Run: headless pygame with SDL's dummy video driver; simulated clock (each Clock.tick advances the game by its frame time, no real sleeping); random seed 0; keys injected as events and as key.get_pressed() state; no mouse input.
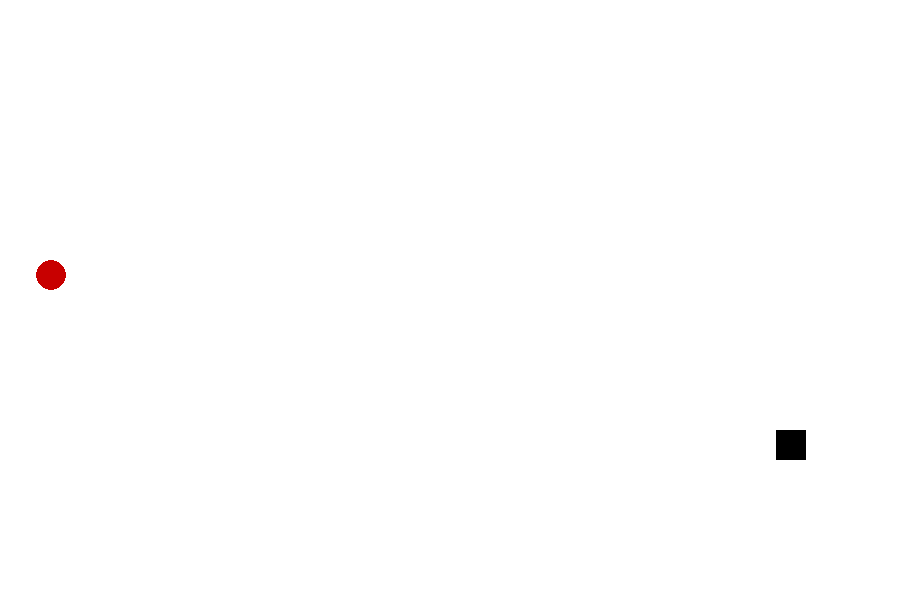
Frame 1 of 4 · flips 1–60 · no input
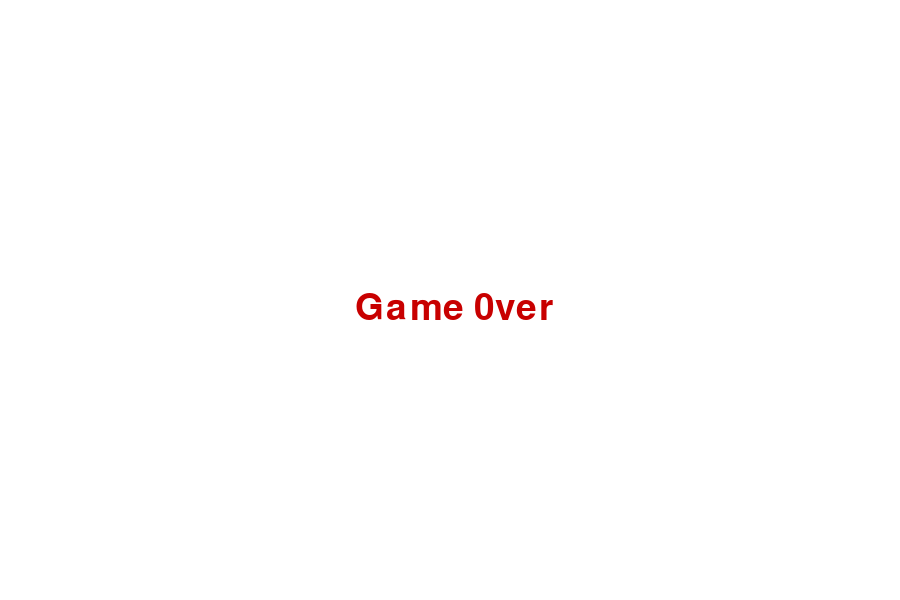
Frame 2 of 4 · flips 61–180 · tapped SPACE, RETURN · held RIGHT (→), D
Frame 3 of 4 · flips 181–300 · held DOWN (↓), S · screen unchanged from frame 2, image omitted
Frame 4 of 4 · flips 301–420 · held LEFT (←), A, UP (↑), W · screen unchanged from frame 3, image omitted

The pygame program that drew these frames:

import pygame
import random

pygame.init()

screen_width = 900
screen_height = 600
game_window = pygame.display.set_mode((screen_width, screen_height))

pygame.display.set_caption('Snake Game :)')
pygame.display.update()

#Game variables
font = pygame.font.SysFont(None, 55)
exit_game = False
game_over = False
snake_x = 45
snake_y = 55
size = 30
fps = 30
velocity_x = 0
velocity_y = 0

food_x = random.randint(10, screen_width-20)
food_y = random.randint(10, screen_height-20)

score = 0

snake_list = []
snake_lenght = 1

#colors
white = (255,255,255)
red = (200,0,0)
black = (0,0,0)

clock = pygame.time.Clock()

def text_screen(text, color, x, y):
    screen_text = font.render(text, True, color)
    game_window.blit(screen_text, [x,y])

def plot_snake(game_window, color, snake_list, size):
    for x,y in snake_list:
        pygame.draw.rect(game_window, color, [x,y,size,size])


#game loop
def game_loop():
    #Game variables
    font = pygame.font.SysFont(None, 55)
    exit_game = False
    game_over = False
    snake_x = random.randint(0, screen_width)
    snake_y = random.randint(0, screen_height)
    size = 30
    fps = 30
    velocity_x = 0
    velocity_y = 0
    k = 0 # stop from revese moving direction

    food_x = random.randint(10, screen_width-20)
    food_y = random.randint(10, screen_height-20)

    score = 0

    snake_list = []
    snake_lenght = 1

    while not exit_game:
        if game_over:
            game_window.fill(white)
            text_screen("Game 0ver", red, screen_width/2 - 95, screen_height/2 - 10)

            for event in pygame.event.get():
                if event.type == pygame.QUIT:
                    exit_game = True
                if event.type == pygame.KEYDOWN:
                    if event.key == pygame.K_RETURN:
                        game_loop()


        else:
            for event in pygame.event.get():   
                
                #print(event)
                if event.type == pygame.QUIT:
                    exit_game = True

                if event.type == pygame.KEYDOWN:#press any key
                    if event.key == pygame.K_RIGHT and k != 2:
                        velocity_x = 10
                        velocity_y = 0
                        if len(snake_list) > 1:
                            k = 1
                        

                    if event.key == pygame.K_LEFT and k != 1:
                        velocity_x = -10
                        velocity_y = 0
                        if len(snake_list) > 1:
                            k = 2

                    if event.key == pygame.K_DOWN and k!=4:
                        velocity_y = 10
                        velocity_x = 0
                        if len(snake_list) > 1:
                            k = 3

                    if event.key == pygame.K_UP and k != 3:
                        velocity_y = -10
                        velocity_x = 0
                        if len(snake_list) > 1:
                            k = 4

            snake_x += velocity_x
            snake_y += velocity_y

            if abs(snake_x - food_x) < 10 and abs(snake_y - food_y) < 10:
                score += 1
                print('Score: ' + str(score))
                food_x = random.randint(10, screen_width-20)
                food_y = random.randint(10, screen_height-20)
                snake_lenght += 5 


            game_window.fill(white)
            pygame.draw.circle(game_window, red, (food_x,food_y), 15)

            head = []
            head.append(snake_x)
            head.append(snake_y)
            snake_list.append(head)

            if len(snake_list) > snake_lenght:
                del snake_list[0]

            #WOW lines
            if head in snake_list[:-1]:
                game_over = True

            if snake_x < 0 or snake_x > screen_width or snake_y < 0 or snake_y > screen_height:
                game_over = True

            #pygame.draw.rect(game_window, black, [snake_x, snake_y, size, size])
            plot_snake(game_window, black, snake_list, size)
        pygame.display.update()
        clock.tick(fps)

game_loop()
pygame.quit()
quit()
